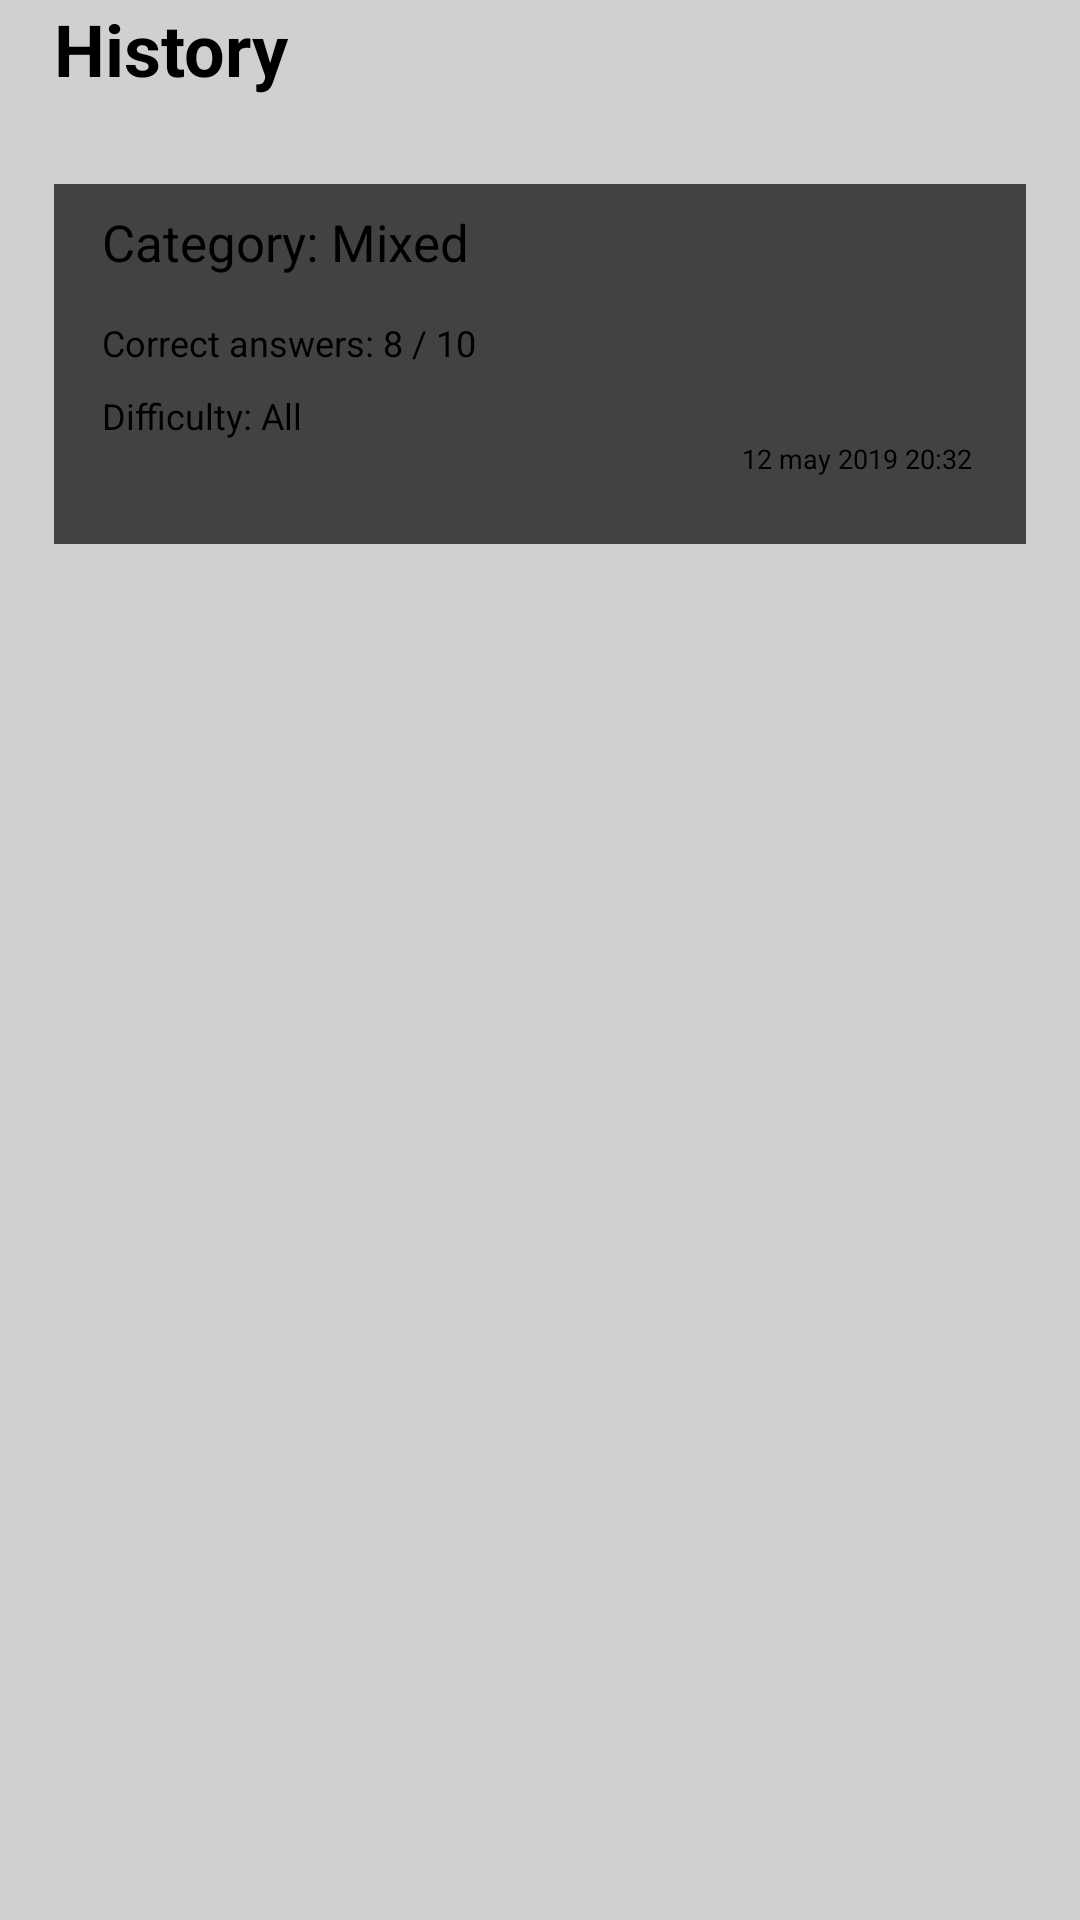

The Android layout XML behind this screen, and the referenced resources:
<!-- AndroidManifest.xml: application theme Theme.MyQuizApp -->
<!-- res/layout/fragment_home.xml -->
<?xml version="1.0" encoding="utf-8"?>
<FrameLayout xmlns:android="http://schemas.android.com/apk/res/android"
    xmlns:app="http://schemas.android.com/apk/res-auto"
    xmlns:tools="http://schemas.android.com/tools"
    android:layout_width="match_parent"
    android:layout_height="match_parent"
    android:layout_margin="10dp"
    android:background="@color/viewpager_white"
    tools:context="com.example.quiz.ui.fragments_viewpager.HistoryFragment">

    <androidx.constraintlayout.widget.ConstraintLayout
        android:layout_width="match_parent"
        android:layout_height="match_parent">
        <TextView
            android:id="@+id/quiz_title"
            android:layout_width="match_parent"
            android:layout_height="wrap_content"
            android:layout_marginStart="18dp"
            android:layout_marginTop="8dp"
            android:text="@string/history"
            android:textColor="@color/black"
            android:textSize="24sp"
            android:textStyle="bold"
            tools:ignore="MissingConstraints" />

        <androidx.cardview.widget.CardView
            app:layout_constraintTop_toBottomOf="@id/quiz_title"
            android:layout_width="match_parent"
            android:layout_height="120dp"
            android:layout_marginTop="29dp"
            android:layout_marginStart="18sp"
            android:layout_marginEnd="18sp"
            app:layout_constraintEnd_toEndOf="parent"
            app:layout_constraintStart_toStartOf="parent"
            tools:ignore="MissingConstraints">
            <RelativeLayout
                android:layout_marginStart="16dp"
                android:layout_width="match_parent"
                android:layout_height="match_parent">
                <TextView
                    android:layout_marginTop="8dp"
                    android:textSize="17sp"
                    android:textColor="@color/black"
                    android:id="@+id/tv_result_category"
                    android:text="Category: Mixed"
                    android:layout_height="wrap_content"
                    android:layout_width="wrap_content" />
                <TextView
                    android:layout_height="wrap_content"
                    android:layout_width="wrap_content"
                    android:textSize="12sp"
                    android:layout_marginTop="14dp"
                    android:id="@+id/tv_correct_answers"
                    android:layout_below="@id/tv_result_category"
                    android:text="Correct answers: 8 / 10" />
                <TextView
                    android:id="@+id/tv_result_difficulty"
                    android:layout_height="wrap_content"
                    android:layout_width="wrap_content"
                    android:textSize="12sp"
                    android:layout_marginTop="8dp"
                    android:layout_below="@id/tv_correct_answers"
                    android:text="Difficulty: All"/>
                <TextView
                    android:layout_below="@id/tv_result_difficulty"
                    android:layout_width="wrap_content"
                    android:layout_height="wrap_content"
                    android:textSize="9sp"
                    android:layout_marginEnd="18sp"
                    android:layout_alignParentEnd="true"
                    android:text="12 may 2019 20:32"
                    tools:ignore="SmallSp" />
                <TextView
                    android:layout_marginTop="14dp"
                    android:layout_width="wrap_content"
                    android:layout_height="wrap_content"
                    android:layout_marginEnd="18sp"
                    android:textSize="4sp"
                    android:layout_alignParentEnd="true"
                    android:background="@drawable/ic_linear"
                    tools:ignore="RelativeOverlap,SmallSp" />

            </RelativeLayout>
        </androidx.cardview.widget.CardView>

    </androidx.constraintlayout.widget.ConstraintLayout>

</FrameLayout>
<!-- resources referenced by this layout -->
<resources>
  <color name="black">#FF000000</color>
  <color name="viewpager_white">#D2CFCF</color>
  <string name="history">History</string>
</resources>
